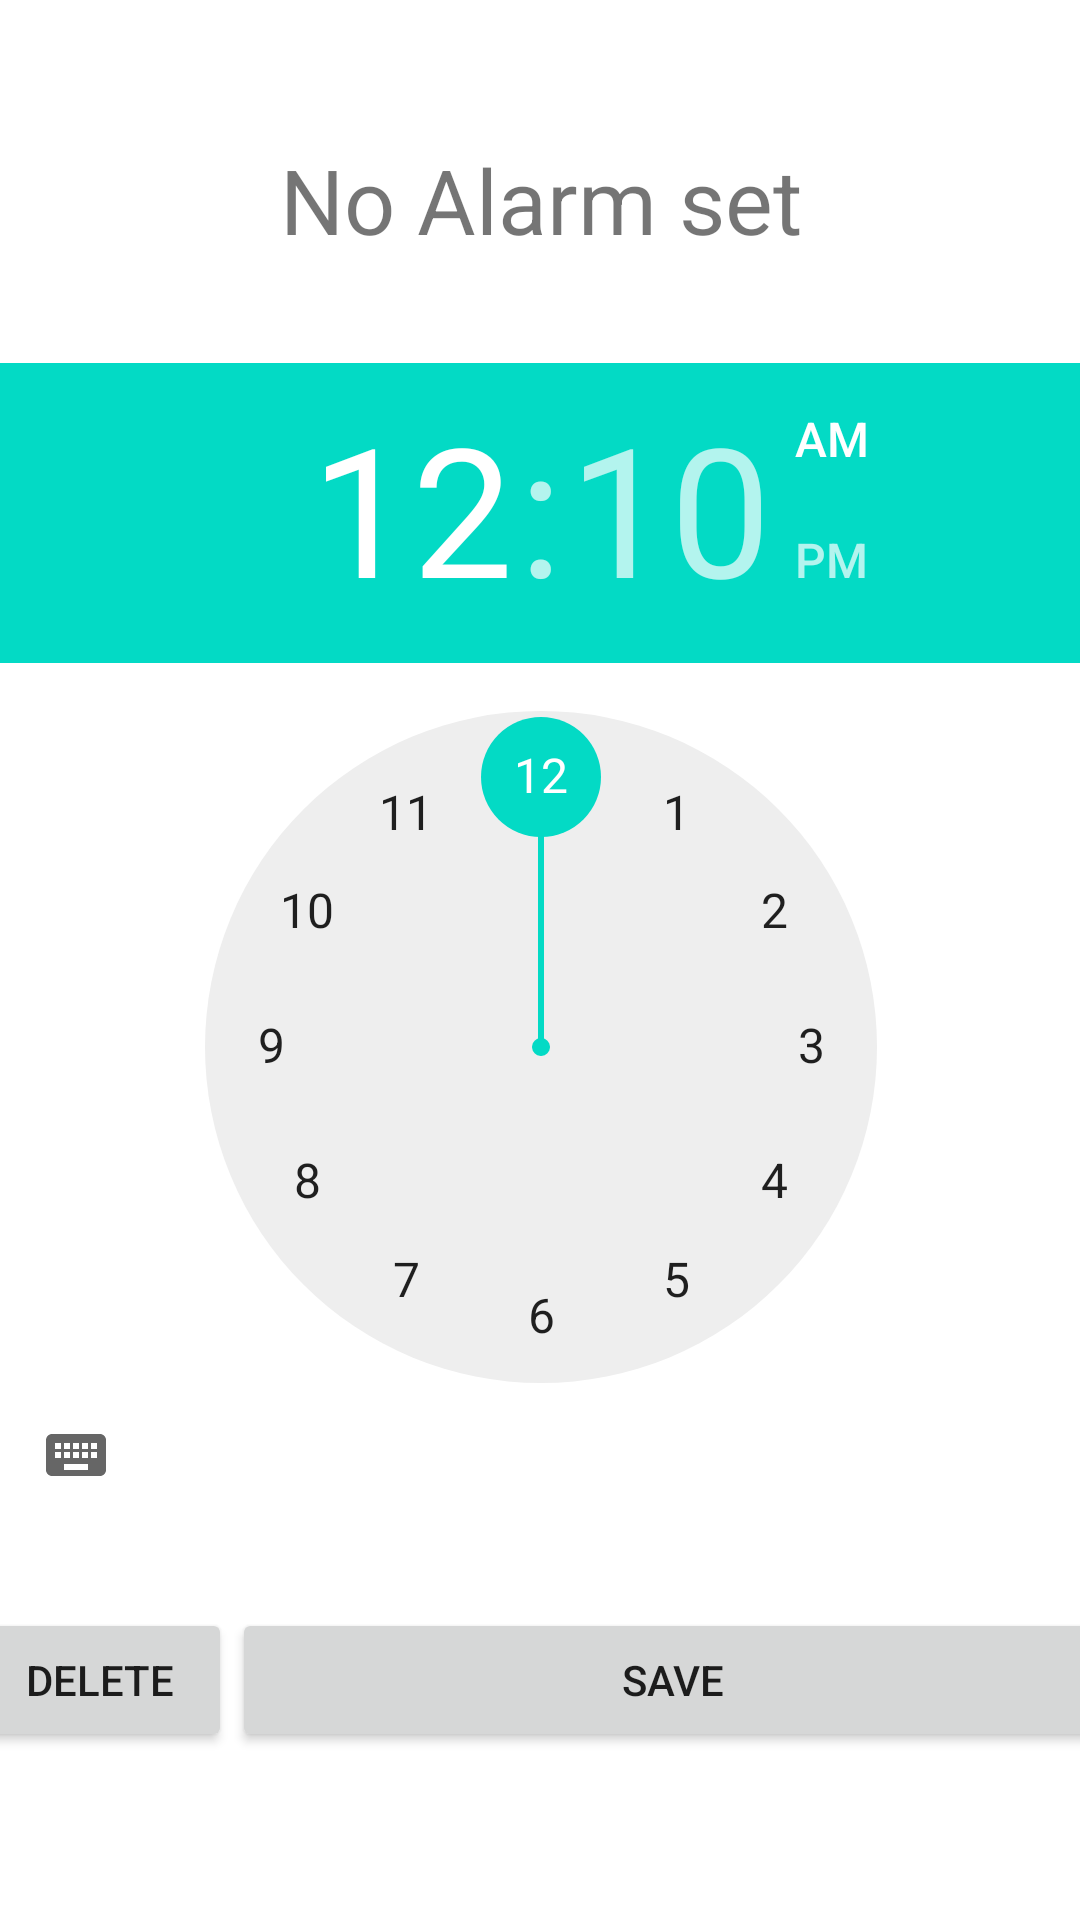

Reconstruct the res/layout file that produces this screen, plus the resources it refers to.
<!-- AndroidManifest.xml: application theme Theme.Fitnics -->
<!-- res/layout/activity_create_notification.xml -->
<?xml version="1.0" encoding="utf-8"?>
<androidx.constraintlayout.widget.ConstraintLayout xmlns:android="http://schemas.android.com/apk/res/android"
    xmlns:app="http://schemas.android.com/apk/res-auto"
    xmlns:tools="http://schemas.android.com/tools"
    android:layout_width="match_parent"
    android:layout_height="match_parent"
    tools:context=".presentation.CreateNotificationActivity">

    <LinearLayout
        android:layout_width="382dp"
        android:layout_height="556dp"
        android:layout_centerHorizontal="true"
        android:gravity="center_horizontal"
        android:orientation="vertical"
        android:weightSum="1"
        app:layout_constraintBottom_toBottomOf="parent"
        app:layout_constraintEnd_toEndOf="parent"
        app:layout_constraintStart_toStartOf="parent"
        app:layout_constraintTop_toTopOf="parent">

        <TextView
            android:id="@+id/AlertText"
            android:layout_width="match_parent"
            android:layout_height="wrap_content"

            android:layout_marginBottom="30dp"
            android:layout_weight="1"
            android:gravity="center"
            android:text="No Alarm set"
            android:textSize="30sp" />

        <TimePicker
            android:id="@+id/timePicker"
            android:layout_width="wrap_content"
            android:layout_height="wrap_content"
            android:timePickerMode="clock" />

        <LinearLayout
            android:layout_width="match_parent"
            android:layout_height="62dp"
            android:layout_marginTop="27dp"
            android:layout_weight="1"
            android:orientation="horizontal">

            <Button
                android:id="@+id/deletebtn"
                android:layout_width="wrap_content"
                android:layout_height="wrap_content"
                android:layout_weight="0.5"
                android:onClick="deleteAlarmOnClick"
                android:text="Delete" />

            <Button
                android:id="@+id/savebtn"
                android:layout_width="wrap_content"
                android:layout_height="wrap_content"
                android:layout_weight="10000"
                android:onClick="createNotificationOnClick"
                android:text="Save" />
        </LinearLayout>
    </LinearLayout>

</androidx.constraintlayout.widget.ConstraintLayout>
<!-- resources referenced by this layout -->
<resources>
  <style name="Theme.Fitnics" parent="Theme.MaterialComponents.DayNight.DarkActionBar">
          
          <item name="colorPrimary">@color/purple_500</item>
          <item name="colorPrimaryVariant">@color/purple_700</item>
          <item name="colorOnPrimary">@color/white</item>
          
          <item name="colorSecondary">@color/teal_200</item>
          <item name="colorSecondaryVariant">@color/teal_700</item>
          <item name="colorOnSecondary">@color/black</item>
          
          <item name="android:statusBarColor" tools:targetApi="l">?attr/colorPrimaryVariant</item>
          
      </style>
  <color name="purple_500">#FF6200EE</color>
  <color name="purple_700">#FF3700B3</color>
  <color name="white">#FFFFFFFF</color>
  <color name="teal_200">#FF03DAC5</color>
  <color name="teal_700">#FF018786</color>
  <color name="black">#FF000000</color>
</resources>
